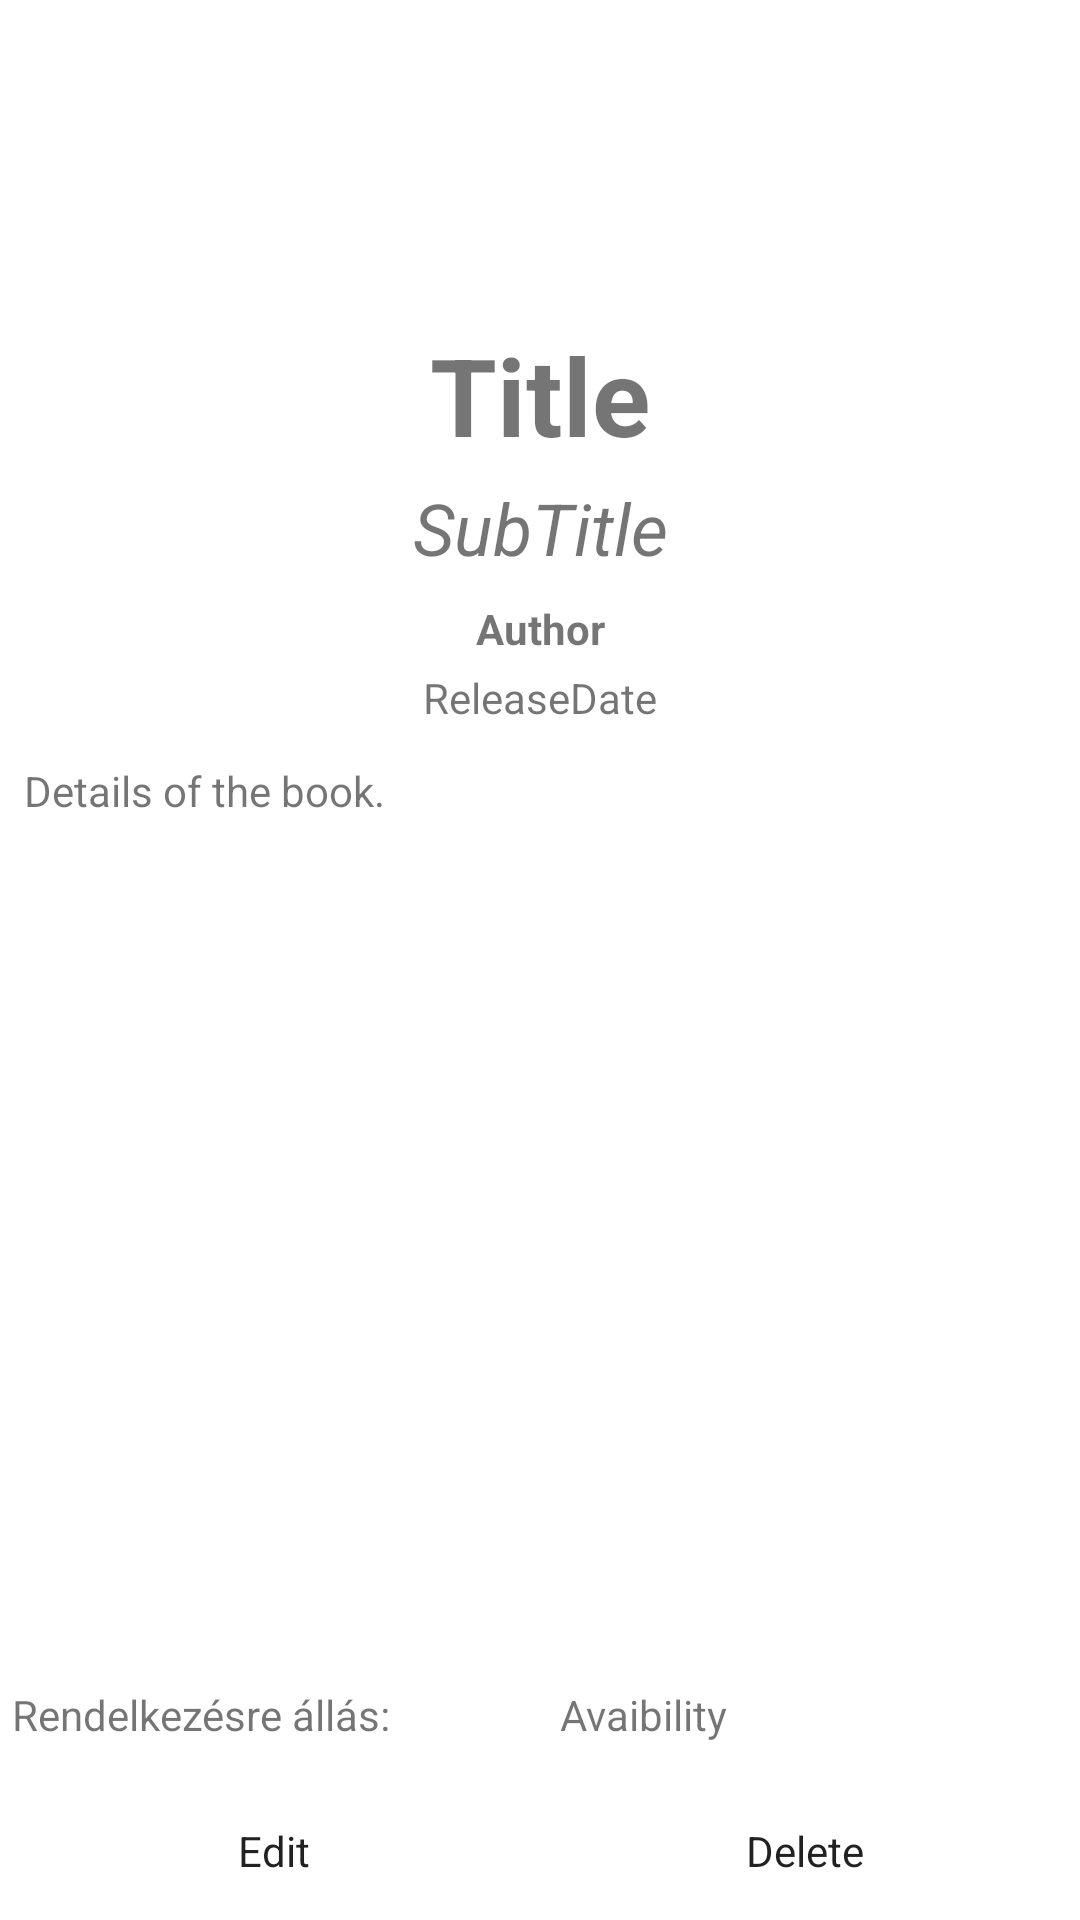

Produce the Android XML layout that renders to this screen, including the resource entries it uses.
<!-- AndroidManifest.xml: application theme Theme.MobilSzoftver2021 -->
<!-- res/layout/activity_details.xml -->
<?xml version="1.0" encoding="utf-8"?>

<androidx.constraintlayout.widget.ConstraintLayout xmlns:android="http://schemas.android.com/apk/res/android"
    xmlns:app="http://schemas.android.com/apk/res-auto"
    xmlns:tools="http://schemas.android.com/tools"
    android:layout_width="match_parent"
    android:layout_height="match_parent"
    tools:context="Screens.Activities.DetailsActivity">

    <ImageView
        android:id="@+id/details_image"
        android:layout_width="wrap_content"
        android:layout_height="100dp"
        android:layout_marginStart="8dp"
        android:layout_marginLeft="8dp"
        android:layout_marginTop="4dp"
        android:layout_marginEnd="8dp"
        android:layout_marginRight="8dp"
        android:layout_marginBottom="4dp"
        android:contentDescription="@string/details_image_description"
        app:layout_constraintBottom_toTopOf="@+id/constraintLayout"
        app:layout_constraintEnd_toEndOf="parent"
        app:layout_constraintStart_toStartOf="parent"
        app:layout_constraintTop_toTopOf="parent"
        tools:srcCompat="@android:drawable/sym_def_app_icon" />

    <androidx.constraintlayout.widget.ConstraintLayout
        android:id="@+id/constraintLayout"
        android:layout_width="match_parent"
        android:layout_height="wrap_content"
        android:layout_marginStart="4dp"
        android:layout_marginLeft="4dp"
        android:layout_marginTop="4dp"
        android:layout_marginEnd="4dp"
        android:layout_marginRight="4dp"
        android:layout_marginBottom="4dp"
        android:background="@drawable/border"
        app:layout_constraintBottom_toTopOf="@+id/details_details_text"
        app:layout_constraintEnd_toEndOf="parent"
        app:layout_constraintStart_toStartOf="parent"
        app:layout_constraintTop_toBottomOf="@+id/details_image">

        <TextView
            android:id="@+id/details_title_text"
            android:layout_width="wrap_content"
            android:layout_height="wrap_content"
            android:layout_marginTop="4dp"
            android:text="@string/Title_PlaceHolder"
            android:textSize="36sp"
            android:textStyle="bold"
            app:layout_constraintEnd_toEndOf="parent"
            app:layout_constraintStart_toStartOf="parent"
            app:layout_constraintTop_toTopOf="parent" />

        <TextView
            android:id="@+id/details_subtitle_text"
            android:layout_width="wrap_content"
            android:layout_height="wrap_content"
            android:layout_marginTop="4dp"
            android:text="@string/SubTitle_PlaceHolder"
            android:textSize="24sp"
            android:textStyle="italic"
            app:layout_constraintEnd_toEndOf="parent"
            app:layout_constraintStart_toStartOf="parent"
            app:layout_constraintTop_toBottomOf="@+id/details_title_text" />

        <TextView
            android:id="@+id/details_author_text"
            android:layout_width="wrap_content"
            android:layout_height="wrap_content"
            android:layout_marginTop="8dp"
            android:text="@string/Author_PlaceHolder"
            android:textStyle="bold"
            app:layout_constraintEnd_toEndOf="parent"
            app:layout_constraintStart_toStartOf="parent"
            app:layout_constraintTop_toBottomOf="@+id/details_subtitle_text" />

        <TextView
            android:id="@+id/details_createdate_text"
            android:layout_width="wrap_content"
            android:layout_height="wrap_content"
            android:layout_marginTop="4dp"
            android:layout_marginBottom="4dp"
            android:text="@string/ReleaseDate_PlaceHolder"
            app:layout_constraintBottom_toBottomOf="parent"
            app:layout_constraintEnd_toEndOf="parent"
            app:layout_constraintStart_toStartOf="parent"
            app:layout_constraintTop_toBottomOf="@+id/details_author_text" />

    </androidx.constraintlayout.widget.ConstraintLayout>

    <TextView
        android:id="@+id/details_details_text"
        android:layout_width="match_parent"
        android:layout_height="300dp"
        android:layout_marginStart="8dp"
        android:layout_marginLeft="8dp"
        android:layout_marginTop="4dp"
        android:layout_marginEnd="8dp"
        android:layout_marginRight="8dp"
        android:layout_marginBottom="4dp"
        android:background="@drawable/border"
        android:text="@string/Deails_PlaceHolder"
        app:layout_constraintBottom_toTopOf="@+id/linearLayout2"
        app:layout_constraintEnd_toEndOf="parent"
        app:layout_constraintHorizontal_bias="0.0"
        app:layout_constraintStart_toStartOf="parent"
        app:layout_constraintTop_toBottomOf="@+id/constraintLayout" />

    <LinearLayout
        android:id="@+id/linearLayout2"
        android:layout_width="match_parent"
        android:layout_height="wrap_content"
        android:layout_marginStart="4dp"
        android:layout_marginLeft="4dp"
        android:layout_marginTop="4dp"
        android:layout_marginEnd="4dp"
        android:layout_marginRight="4dp"
        android:layout_marginBottom="4dp"
        android:background="@drawable/border"
        android:orientation="horizontal"
        app:layout_constraintBottom_toTopOf="@+id/linearLayout"
        app:layout_constraintEnd_toEndOf="parent"
        app:layout_constraintStart_toStartOf="parent"
        app:layout_constraintTop_toBottomOf="@+id/details_details_text">

        <TextView
            android:id="@+id/details_availiblity_label"
            android:layout_width="wrap_content"
            android:layout_height="wrap_content"
            android:layout_weight="1"
            android:text="@string/availiblity_label" />

        <TextView
            android:id="@+id/details_availiblity_text"
            android:layout_width="wrap_content"
            android:layout_height="wrap_content"
            android:layout_weight="2"
            android:text="@string/avalibility_placeholder" />
    </LinearLayout>

    <LinearLayout
        android:id="@+id/linearLayout"
        android:layout_width="0dp"
        android:layout_height="wrap_content"
        android:layout_marginStart="4dp"
        android:layout_marginLeft="4dp"
        android:layout_marginTop="4dp"
        android:layout_marginEnd="4dp"
        android:layout_marginRight="4dp"
        android:layout_marginBottom="4dp"
        android:orientation="horizontal"
        app:layout_constraintBottom_toBottomOf="parent"
        app:layout_constraintEnd_toEndOf="parent"
        app:layout_constraintStart_toStartOf="parent"
        app:layout_constraintTop_toBottomOf="@+id/linearLayout2">

        <Space
            android:layout_width="wrap_content"
            android:layout_height="wrap_content"
            android:layout_weight="1" />

        <Button
            android:id="@+id/details_edit_button"
            style="@style/Widget.AppCompat.ButtonBar"
            android:layout_width="wrap_content"
            android:layout_height="wrap_content"
            android:layout_marginTop="4dp"
            android:layout_marginEnd="16dp"
            android:layout_marginRight="16dp"
            android:layout_marginBottom="4dp"
            android:layout_weight="1"
            android:text="@string/edit" />

        <Space
            android:layout_width="wrap_content"
            android:layout_height="wrap_content"
            android:layout_weight="1" />

        <Button
            android:id="@+id/details_delete_button"
            style="@style/Widget.AppCompat.ButtonBar"
            android:layout_width="wrap_content"
            android:layout_height="wrap_content"
            android:layout_marginStart="16dp"
            android:layout_marginLeft="16dp"
            android:layout_marginTop="4dp"
            android:layout_marginBottom="4dp"
            android:layout_weight="1"
            android:text="@string/delete_button"
            android:theme="@style/Button.Danger" />

        <Space
            android:layout_width="wrap_content"
            android:layout_height="wrap_content"
            android:layout_weight="1" />

    </LinearLayout>

</androidx.constraintlayout.widget.ConstraintLayout>
<!-- resources referenced by this layout -->
<resources>
  <string name="Author_PlaceHolder">Author</string>
  <string name="Deails_PlaceHolder">Details of the book.</string>
  <string name="ReleaseDate_PlaceHolder">ReleaseDate</string>
  <string name="SubTitle_PlaceHolder">SubTitle</string>
  <string name="Title_PlaceHolder">Title</string>
  <string name="availiblity_label">Rendelkezésre állás:</string>
  <string name="avalibility_placeholder">Avaibility</string>
  <string name="delete_button">Delete</string>
  <string name="details_image_description">The picture belonging to the displayed Book</string>
  <string name="edit">Edit</string>
  <style name="Button.Danger" parent="Theme.MobilSzoftver2021">
          <item name="colorPrimary">@color/red</item>
          <item name="colorAccent">@android:color/holo_red_dark</item>
      </style>
  <style name="Theme.MobilSzoftver2021" parent="Theme.MaterialComponents.DayNight.DarkActionBar">
          
          <item name="colorPrimary">@color/purple_500</item>
          <item name="colorPrimaryVariant">@color/purple_700</item>
          <item name="colorOnPrimary">@color/white</item>
          
          <item name="colorSecondary">@color/teal_200</item>
          <item name="colorSecondaryVariant">@color/teal_700</item>
          <item name="colorOnSecondary">@color/black</item>
          
          <item name="android:statusBarColor" tools:targetApi="l">?attr/colorPrimaryVariant</item>
          
      </style>
  <color name="red">#FFCC0000</color>
  <color name="purple_500">#FF6200EE</color>
  <color name="purple_700">#FF3700B3</color>
  <color name="white">#FFFFFFFF</color>
  <color name="teal_200">#FF03DAC5</color>
  <color name="teal_700">#FF018786</color>
  <color name="black">#FF000000</color>
</resources>
